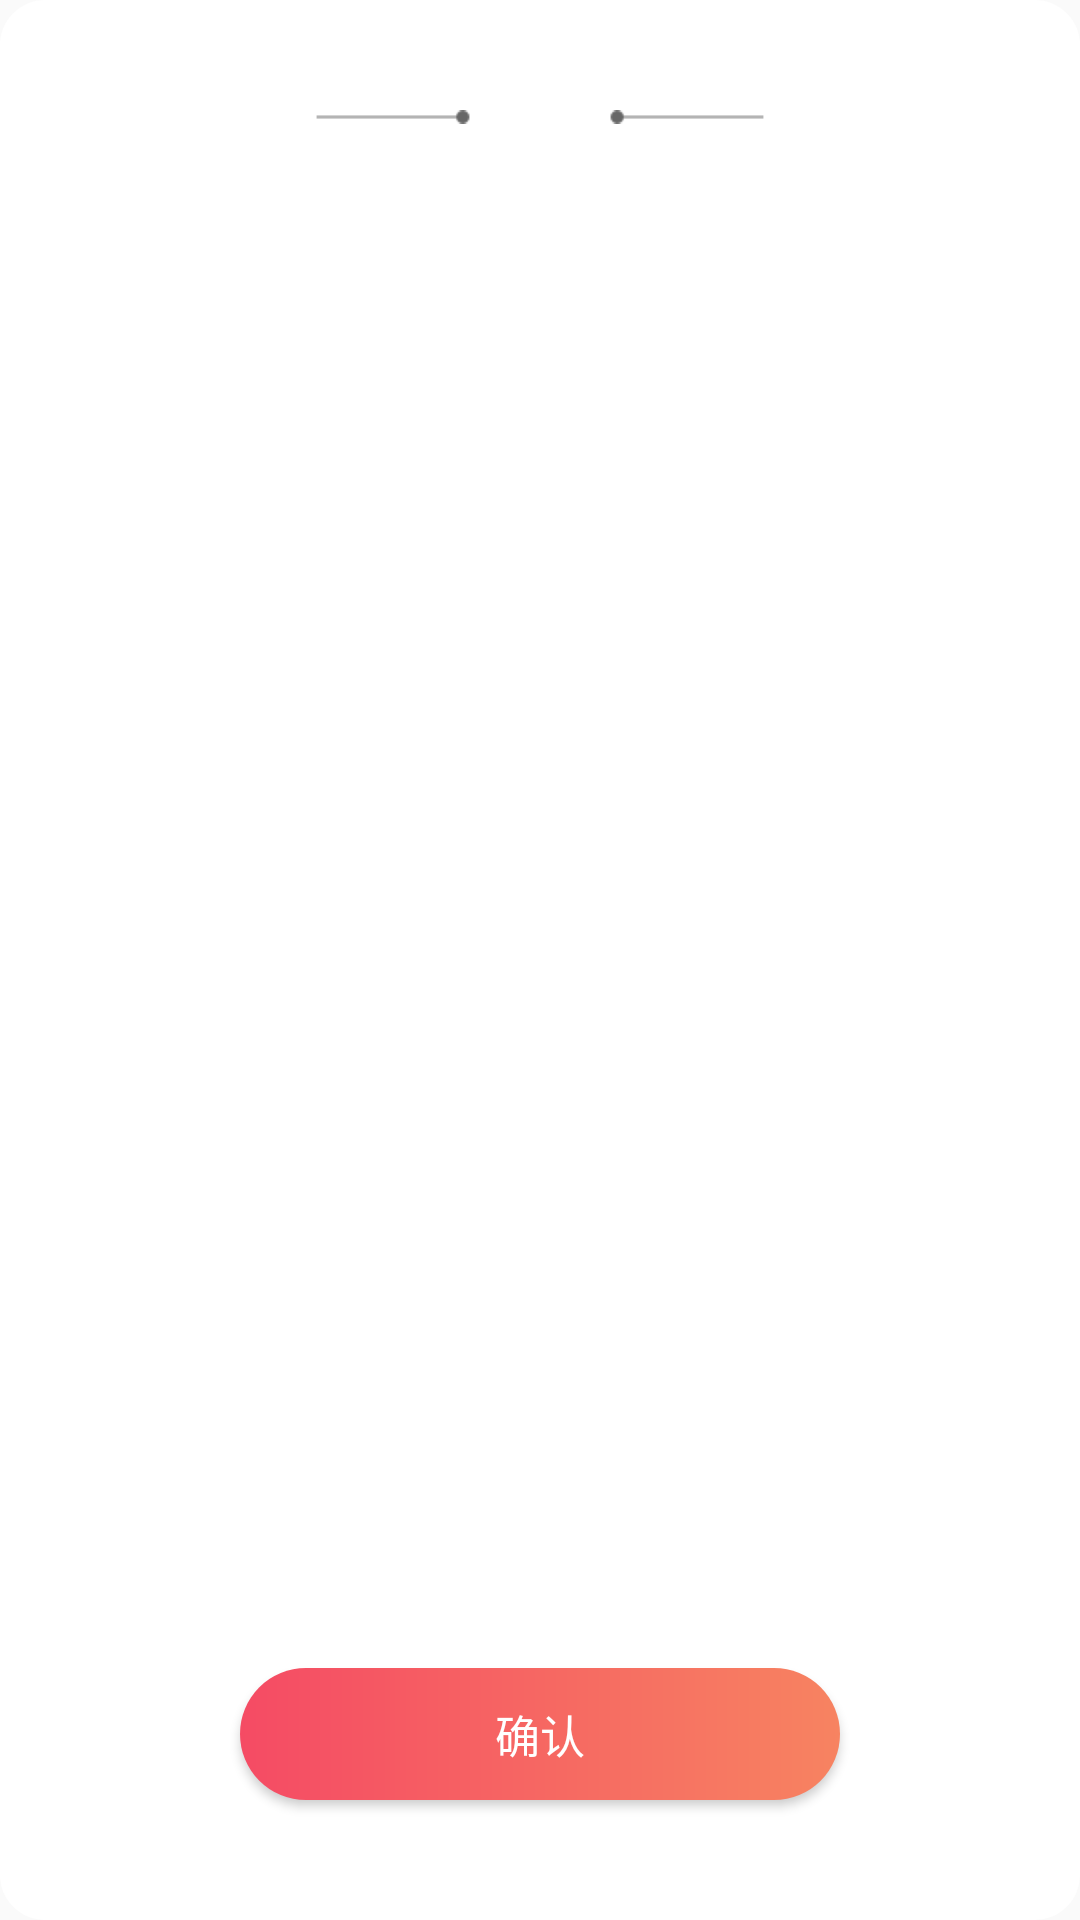

Write the Android layout XML for this screen, with the resource values it uses.
<!-- AndroidManifest.xml: application theme AppTheme.NoActionBar -->
<!-- res/layout/appraisalpointdialog_layout.xml -->
<?xml version="1.0" encoding="utf-8"?>
<RelativeLayout xmlns:android="http://schemas.android.com/apk/res/android"
    android:layout_width="253dp"
    android:layout_height="392dp"
    android:orientation="vertical"
    android:background="@drawable/appraisalpointdialog_background">
    <ImageView
        android:layout_width="150dp"
        android:layout_height="wrap_content"
        android:src="@drawable/decorate_line"
        android:scaleType="fitCenter"
        android:layout_marginTop="35dp"
        android:layout_centerHorizontal="true" />
    <TextView
        android:id="@+id/pointName"
        android:layout_width="wrap_content"
        android:layout_height="wrap_content"
        android:textColor="@color/black"
        android:textSize="16sp"
        android:layout_marginTop="28dp"
        android:layout_centerHorizontal="true" />
    <TextView
        android:id="@+id/pointcontent"
        android:layout_width="206dp"
        android:layout_height="wrap_content"
        android:textSize="12sp"
        android:textColor="@color/black"
        android:layout_marginTop="62dp"
        android:layout_centerHorizontal="true"/>
    <ImageView
        android:id="@+id/pointImage"
        android:layout_width="150dp"
        android:layout_height="150dp"
        android:layout_centerHorizontal="true"
        android:layout_below="@+id/pointcontent"
        android:layout_marginTop="20dp"/>
    <Button
        android:id="@+id/confirm_button"
        android:layout_width="200dp"
        android:layout_height="44dp"
        android:background="@drawable/login_button_background"
        android:layout_centerHorizontal="true"
        android:layout_marginBottom="40dp"
        android:layout_alignParentBottom="true"
        android:text="@string/confirm"
        android:textColor="@color/white"
        android:textSize="15sp"/>
</RelativeLayout>
<!-- resources referenced by this layout -->
<resources>
  <color name="black">#000000</color>
  <color name="white">#ffffff</color>
  <!-- drawable appraisalpointdialog_background (drawable) -->
  <?xml version="1.0" encoding="utf-8"?>
  <shape xmlns:android="http://schemas.android.com/apk/res/android"
      android:shape="rectangle">
  
      <solid android:color="@color/white"/>
  
      <corners android:radius="15dp"/>
  
  </shape>
  <!-- drawable decorate_line: png bitmap (drawable, 523 bytes) -->
  <!-- drawable login_button_background (drawable) -->
  <?xml version="1.0" encoding="utf-8"?>
  <shape xmlns:android="http://schemas.android.com/apk/res/android"
      android:shape="rectangle">
  
      <gradient
          android:angle="0"
          android:startColor="#F54B64"
          android:endColor="#F78361"/>
      <corners android:radius="40dp"/>
  </shape>
  <string name="confirm">确认</string>
  <style name="AppTheme.NoActionBar">
          <item name="windowActionBar">false</item>
          <item name="windowNoTitle">true</item>
      </style>
</resources>
